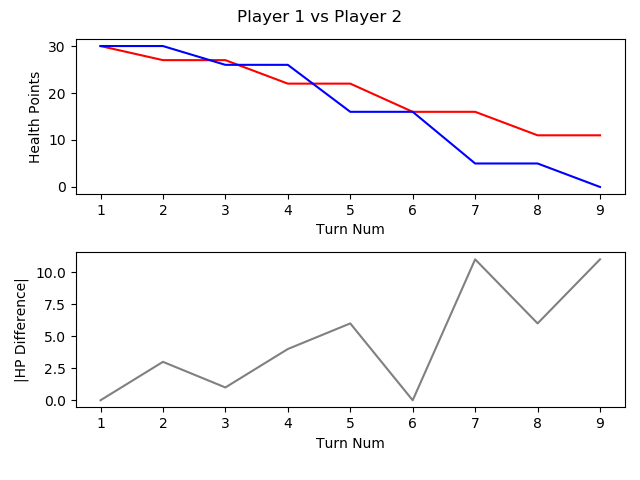

Data behind this chart, as committed beside it:
, TURN_NO, P1_HEALTH, P2_HEALTH, CURRENT_PLAYER, AMOUNTHEALEDTHISTURN, NUMATTACKSTHISTURN, NUMCARDSDRAWNTHISTURN, NUMCARDSPLAYEDTHISTURN, NUMCARDSTODRAW, NUMELEMENTALSPLAYEDLASTTURN, NUMELEMENTALSPLAYEDTHISTURN, NUMFRIENDLYMINIONSTHATATTACKEDTHISTURN, NUMFRIENDLYMINIONSTHATDIEDTHISTURN, NUMMINIONSPLAYEDTHISTURN, NUMMINIONSPLAYERKILLEDTHISTURN, NUMOPTIONSPLAYEDTHISTURN, NUMSECRETSPLAYEDTHISGAME, NUMSPELLSPLAYEDTHISGAME, NUMTIMESHEROPOWERUSEDTHISGAME, REMAININGMANA, TOTALMANASPENTTHISGAME, USEDMANATHISTURN
1, 1, 30, 30, P1 FitzVonGerald, 0, 0, 1, 1, 0, 0, 0, 0, 0, 1, 0, 1, 0, 0, 0, 0, 1, 1
2, 2, 27, 30, P2 RehHausZuckFuchs, 0, 0, 1, 3, 0, 0, 0, 1, 0, 2, 0, 5, 0, 1, 0, 0, 2, 1
3, 3, 27, 26, P1 FitzVonGerald, 0, 0, 1, 2, 0, 0, 0, 2, 0, 1, 0, 5, 0, 1, 0, 0, 3, 2
4, 4, 22, 26, P2 RehHausZuckFuchs, 0, 0, 1, 1, 0, 0, 0, 3, 0, 1, 0, 6, 0, 1, 0, 1, 3, 1
5, 5, 22, 16, P1 FitzVonGerald, 0, 0, 1, 1, 0, 0, 0, 3, 0, 1, 0, 5, 0, 1, 0, 0, 6, 3
6, 6, 16, 16, P2 RehHausZuckFuchs, 0, 0, 1, 1, 0, 0, 0, 4, 0, 1, 0, 6, 0, 1, 0, 0, 6, 3
7, 7, 16, 5, P1 FitzVonGerald, 0, 0, 1, 1, 0, 0, 0, 4, 1, 1, 2, 6, 0, 1, 0, 0, 10, 4
8, 8, 11, 5, P2 RehHausZuckFuchs, 0, 0, 1, 1, 0, 0, 0, 4, 0, 1, 0, 5, 0, 1, 0, 0, 10, 4
9, 9, 11, 0, P1 FitzVonGerald, 0, 0, 1, 0, 0, 0, 0, 2, 1, 0, 2, 2, 0, 1, 0, 5, 10, 0
